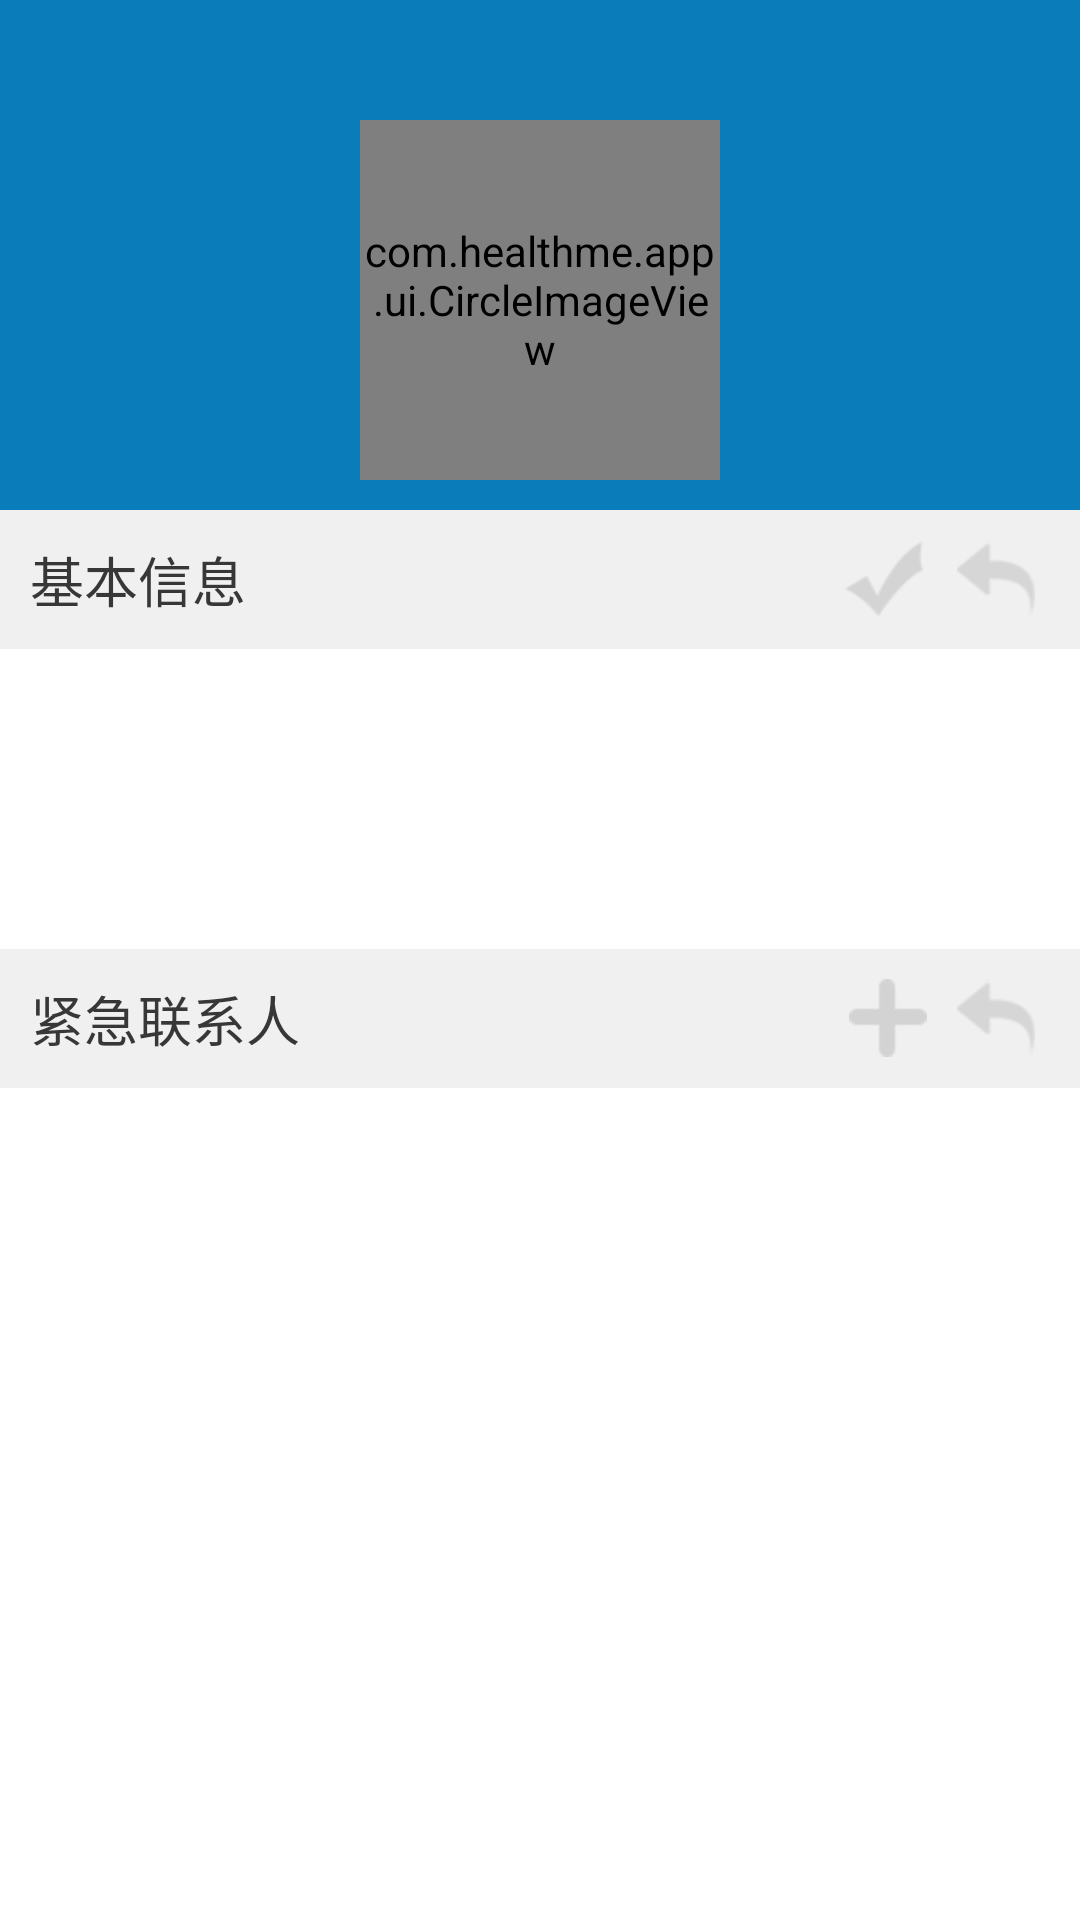

Here is an Android app screen rendered from its layout file. Give the layout XML and the strings, colors and styles it references.
<!-- AndroidManifest.xml: activity theme Theme.HalfTranslucent -->
<!-- res/layout/patient_info.xml -->
<LinearLayout xmlns:android="http://schemas.android.com/apk/res/android"
    xmlns:tools="http://schemas.android.com/tools"
    xmlns:app="http://schemas.android.com/apk/res/com.healthme.app"
    android:id="@+id/patient_layout"
    android:layout_width="fill_parent"
    android:layout_height="fill_parent"
    android:background="@color/listitem_white"
    android:scrollbars="vertical"
     >
	<ScrollView
        android:layout_width="match_parent"
        android:layout_height="wrap_content"
        android:background="@color/graywhite"
        android:orientation="vertical" 
        >
    <LinearLayout
        android:layout_width="match_parent"
        android:layout_height="wrap_content"
        android:background="@color/graywhite"
        android:orientation="vertical" 
        >
		<include layout="@layout/common_header"/>
        <LinearLayout
            android:layout_width="fill_parent"
            android:layout_height="wrap_content"
            android:background="@color/title_blue"
            android:layout_gravity="center_vertical"
            android:orientation="vertical"
            >

            <com.healthme.app.ui.CircleImageView
                android:id="@+id/photo"
                android:layout_width="120dp"
                android:layout_height="120dp"
                android:src="@drawable/welcome"
                app:border_color="@color/white"
                android:layout_gravity="center_horizontal"
                app:border_width="3dp" 
                android:layout_marginBottom="10dp"/>
		
            <TextView
                android:id="@+id/userName"
                android:layout_width="wrap_content"
                android:layout_height="wrap_content"
                android:layout_gravity="center_horizontal"
                android:layout_marginTop="5dp"
                android:layout_marginBottom="10dp"
                android:text="测试账号"
                android:textColor="@color/white"
                android:textSize="18dp" 
                android:visibility="gone"/>
        </LinearLayout>
		<RelativeLayout
            android:layout_width="match_parent"
            android:layout_height="wrap_content"
            android:paddingRight="10dp"
            android:background="@color/body_bg"
            >
	        <TextView
	            android:layout_width="wrap_content"
	            android:layout_height="wrap_content"
	            android:layout_centerInParent="true"
	            android:layout_alignParentLeft="true"
	            android:padding="10dp"
	            android:text="基本信息"
	            android:textColor="@color/title_gray"
	            android:textSize="18dp" />
	        
	        <ImageView
	            android:id="@+id/undo"
	            android:layout_width="wrap_content"
	            android:layout_height="wrap_content"
	           
	            android:layout_alignParentRight="true"
	            android:layout_margin="5dp"
	            android:layout_centerVertical="true"
	            android:background="@drawable/undo"
	            android:contentDescription="添加"
	            />
	        
	        
	        <ImageView
	            android:id="@+id/submit"
	            android:layout_width="wrap_content"
	            android:layout_height="wrap_content"
	             android:layout_toLeftOf="@id/undo"
	            android:layout_centerVertical="true"
	            android:layout_margin="5dp"
	            android:paddingRight="15dp"
	            android:background="@drawable/submit_info"
	            android:contentDescription="添加"
	            />
	        
		</RelativeLayout>
	        <ListView
	            android:id="@+id/patientInfoList"
	            android:layout_width="fill_parent"
	            android:layout_height="100dp" 
				android:divider="@color/bg_gray"
				android:dividerHeight="2px"
	            android:background="@color/white"/>
		<RelativeLayout
            android:layout_width="match_parent"
            android:layout_height="wrap_content"
            android:paddingRight="10dp"
            android:background="@color/body_bg"
            >
	        <TextView
	            android:layout_width="wrap_content"
	            android:layout_height="wrap_content"
	            android:layout_centerInParent="true"
	            android:padding="10dp"
	            android:layout_alignParentLeft="true"
	            android:text="紧急联系人"
	            android:textColor="@color/title_gray"
	            android:textSize="18dp" />
	        <ImageView
	            android:id="@+id/cancel"
	            android:layout_width="wrap_content"
	            android:layout_height="wrap_content"
	            android:layout_alignParentRight="true"
	            
	            android:layout_margin="5dp"
	            android:layout_centerVertical="true"
	            android:background="@drawable/undo"
	            android:contentDescription="添加"
	            />
	        <ImageView
	            android:id="@+id/addRelative"
	            android:layout_width="wrap_content"
	            android:layout_height="wrap_content"
	            android:layout_toLeftOf="@id/cancel"
	            android:layout_centerVertical="true"
	            android:layout_margin="5dp"
	            android:paddingRight="15dp"
	            android:background="@drawable/add_relative"
	            android:contentDescription="添加"
	            />
	        
		</RelativeLayout>
        <ListView
            android:id="@+id/relativeList"
            android:layout_width="fill_parent"
            android:layout_height="wrap_content"
            android:background="@color/white"
            android:divider="@color/bg_gray"
            android:dividerHeight="2px"
            />
    </LinearLayout>
            
	</ScrollView>
</LinearLayout>
<!-- res/layout/common_header.xml (included above) -->
<?xml version="1.0" encoding="utf-8"?>
<RelativeLayout xmlns:android="http://schemas.android.com/apk/res/android"
    android:id="@+id/header"
    android:layout_width="fill_parent"
    android:layout_height="40dip"
    android:background="@color/head_bg" >

    <ImageView
        android:id="@+id/head_back"
        android:layout_width="wrap_content"
        android:layout_height="wrap_content"
        android:layout_alignParentLeft="true"
        android:layout_centerVertical="true"
        android:layout_marginLeft="4.0dip"
        android:background="@drawable/head_back" />

    <TextView
        android:id="@+id/head_title"
        style="@style/main_head_title"
        android:layout_centerInParent="true" />

    <ProgressBar
        android:id="@+id/head_progress"
        style="@style/loading_small"
        android:layout_centerVertical="true"
        android:layout_marginLeft="5.0dip"
        android:layout_toRightOf="@id/head_title"
        android:visibility="gone" />

    <ImageView
        android:id="@+id/head_home"
        android:layout_width="wrap_content"
        android:layout_height="wrap_content"
        android:layout_alignParentRight="true"
        android:layout_centerVertical="true"
        android:layout_marginRight="10.0dip"
        android:background="@drawable/head_home" />

</RelativeLayout>
<!-- resources referenced by this layout -->
<resources>
  <color name="bg_gray">#f1f0f0</color>
  <color name="body_bg">#F1F0F0</color>
  <color name="graywhite">#F5F5F5</color>
  <color name="head_bg">#0A7CBA</color>
  <color name="listitem_white">#ffffffff</color>
  <color name="title_blue">#0a7cba</color>
  <color name="title_gray">#373737</color>
  <color name="white">#FFFFFF</color>
  <!-- drawable add_relative (drawable) -->
  <?xml version="1.0" encoding="UTF-8"?>
  <selector
    xmlns:android="http://schemas.android.com/apk/res/android">
      <item android:state_focused="true" android:drawable="@drawable/add_press" />
      <item android:state_selected="true" android:drawable="@drawable/add_press" />
      <item android:state_pressed="true" android:drawable="@drawable/add_press" />
      <item android:drawable="@drawable/add" />
  </selector>
  <!-- drawable submit_info (drawable) -->
  <?xml version="1.0" encoding="UTF-8"?>
  <selector
    xmlns:android="http://schemas.android.com/apk/res/android">
      <item android:state_focused="true" android:drawable="@drawable/submit_press" />
      <item android:state_selected="true" android:drawable="@drawable/submit_press" />
      <item android:state_pressed="true" android:drawable="@drawable/submit_press" />
      <item android:drawable="@drawable/submit_title" />
  </selector>
  <!-- drawable undo (drawable) -->
  <?xml version="1.0" encoding="UTF-8"?>
  <selector
    xmlns:android="http://schemas.android.com/apk/res/android">
      <item android:state_focused="true" android:drawable="@drawable/undo_press" />
      <item android:state_selected="true" android:drawable="@drawable/undo_press" />
      <item android:state_pressed="true" android:drawable="@drawable/undo_press" />
      <item android:drawable="@drawable/undo" />
  </selector>
  <!-- drawable welcome: png bitmap (drawable, 293991 bytes) -->
  <style name="loading_small" parent="@android:style/Widget.ProgressBar.Small">
          <item name="android:indeterminateDrawable">@anim/loading</item>
          <item name="android:layout_width">21dip</item>
          <item name="android:layout_height">21dip</item>
          <item name="android:layout_gravity">center_vertical</item>
      </style>
  <style name="main_head_title">
          <item name="android:layout_width">wrap_content</item>
          <item name="android:layout_height">wrap_content</item>
          <item name="android:textSize">@dimen/text_size_19</item>
          <item name="android:textColor">@color/white</item>
          <item name="android:textStyle">bold</item>
          
      </style>
  <style name="Theme.HalfTranslucent" parent="@android:style/Theme.Translucent">
          <item name="android:windowBackground">@color/half_transparent</item>
          <item name="android:windowNoTitle">true</item>
          <item name="android:windowAnimationStyle">@style/Animation.Translucent</item>
          <item name="android:windowContentOverlay">@null</item>
      </style>
  <!-- drawable add_press: png bitmap (drawable-hdpi, 1262 bytes) -->
  <!-- drawable add: png bitmap (drawable-hdpi, 1338 bytes) -->
  <!-- drawable submit_press: png bitmap (drawable-hdpi, 1586 bytes) -->
  <!-- drawable submit_title: png bitmap (drawable-hdpi, 3521 bytes) -->
  <!-- drawable undo_press: png bitmap (drawable-hdpi, 3399 bytes) -->
  <dimen name="text_size_19">19.0dip</dimen>
  <color name="half_transparent">#aa000000</color>
  <style name="Animation.Translucent" parent="@style/Animation">
          <item name="android:windowEnterAnimation">@anim/translucent_zoom_out</item>
          <item name="android:windowExitAnimation">@anim/translucent_zoom_exit</item>
      </style>
  <style name="Animation" />
</resources>
